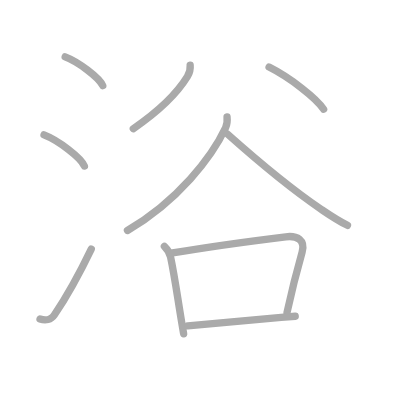
t = 0.00 s
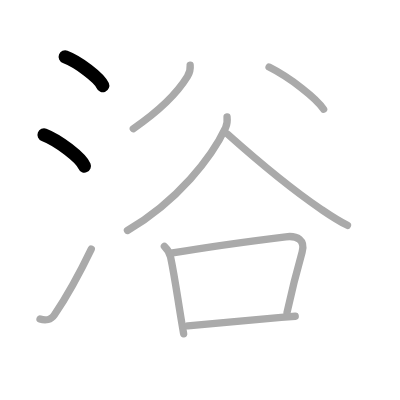
t = 2.00 s
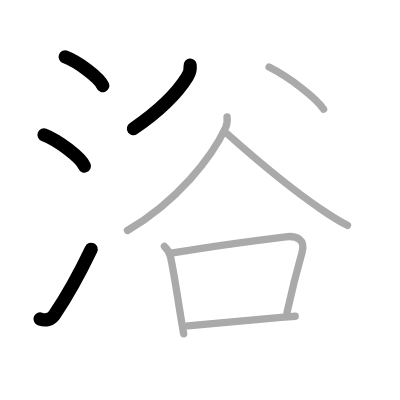
t = 4.00 s
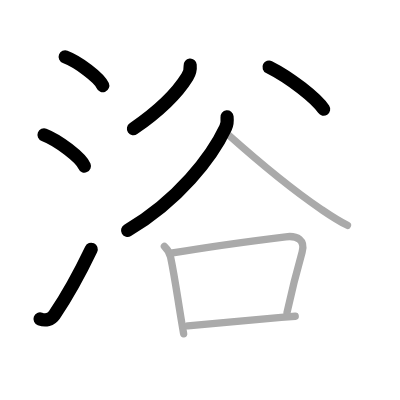
t = 6.00 s
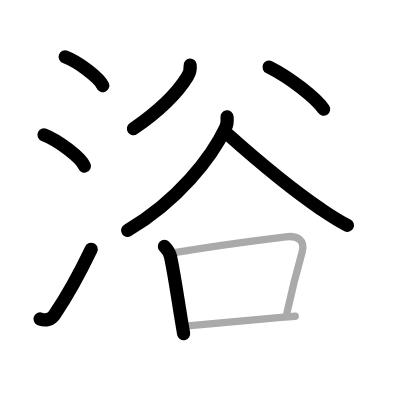
t = 8.00 s
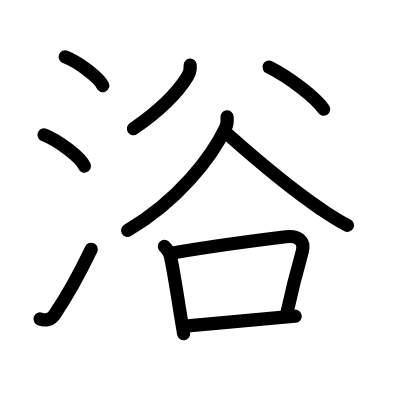
t = 10.00 s

The animated SVG that drew these frames (rendered in a browser with its animation timeline set to each time). Animation: 10 SMIL elements (animate=10); one cycle of 10.00 s.

<?xml version="1.0" standalone="no"?>
<!DOCTYPE svg PUBLIC "-//W3C//DTD SVG 1.1//EN"   "http://www.w3.org/Graphics/SVG/1.1/DTD/svg11.dtd">
<svg width="400px" height="400px"  version="1.1" xmlns="http://www.w3.org/2000/svg">
  <defs>
    <marker id="Triangle" viewBox="0 0 10 10" refX="0" refY="5" markerUnits="strokeWidth" markerWidth="3" style="stroke-opacity:0%;fill:#aaaaaa;" markerHeight="2" orient="auto">
      <path d="M 0 0 L 10 5 L 0 10 z" />
    </marker>
    
    <marker id="Arrow" viewBox="0 0 10 10" refX="5" refY="5" markerUnits="strokeWidth" markerWidth="1.8" style="stroke-opacity:0%;fill:#770000;" markerHeight="2" orient="auto">
      <path d="M 0 4 L 6 4 L 4 1 L 10 5 L 4 9 L 6 6 L 0 6 z" />
        <circle cx="5" cy="5" r="5" />
      </marker>
    
    <marker id="TriangleRed" viewBox="0 0 10 10" refX="0" refY="5" markerUnits="strokeWidth" markerWidth="3" style="stroke-opacity:0%;fill:#CC0000;" markerHeight="2" orient="auto">
      <path d="M 0 0 L 10 5 L 0 10 z" />
    </marker>
    
    <marker id="ArrowRed" viewBox="0 0 10 10" refX="5" refY="5" markerUnits="strokeWidth" markerWidth="1.8" style="stroke-opacity:0%;fill:#CC0000;" markerHeight="2" orient="auto">
      <path d="M 0 4 L 6 4 L 4 1 L 10 5 L 4 9 L 6 6 L 0 6 z" />
        <circle cx="5" cy="5" r="5" />
      </marker>
    
  </defs>
  
  <path style="fill:#ffffff; fill-opacity:100%; fill-rule:evenodd; stroke-width:0;" d="M 0 0 L 400px 0 L 400px 400px L 0 400px L 0 0" />

  <g transform="scale(3.6697247706422 3.6697247706422)">
<path style="fill:none; fill-opacity:0%; fill-rule:evenodd; stroke:#aaaaaa; stroke-opacity:100%; stroke-width: 1.5pt; stroke-linejoin:round; stroke-linecap:round;" d="M17.76 15.5c3.62 1.38 9.34 5.69 10.24 7.84"></path>
<path style="fill:none; fill-opacity:0%; fill-rule:evenodd; stroke:#aaaaaa; stroke-opacity:100%; stroke-width: 1.5pt; stroke-linejoin:round; stroke-linecap:round;" d="M12 36.75c3.88 1.5 10.03 6.17 11 8.5"></path>
<path style="fill:none; fill-opacity:0%; fill-rule:evenodd; stroke:#aaaaaa; stroke-opacity:100%; stroke-width: 1.5pt; stroke-linejoin:round; stroke-linecap:round;" d="M10.91 86.92c1.49 0.54 2.99 0.24 3.89-1.08c3.46-5.14 6.93-11.42 10.07-17.97"></path>
<path style="fill:none; fill-opacity:0%; fill-rule:evenodd; stroke:#aaaaaa; stroke-opacity:100%; stroke-width: 1.5pt; stroke-linejoin:round; stroke-linecap:round;" d="M51.82 17.73c0.1 1.01-0.23 2.29-0.77 3.17c-2.43 3.95-7.17 8.98-14.72 14.18"></path>
<path style="fill:none; fill-opacity:0%; fill-rule:evenodd; stroke:#aaaaaa; stroke-opacity:100%; stroke-width: 1.5pt; stroke-linejoin:round; stroke-linecap:round;" d="M73.32 18.28c5.81 2.92 12.88 8.5 14.87 11.49"></path>
<path style="fill:none; fill-opacity:0%; fill-rule:evenodd; stroke:#aaaaaa; stroke-opacity:100%; stroke-width: 1.5pt; stroke-linejoin:round; stroke-linecap:round;" d="M61.87 31.84c0.08 0.74 0.06 1.98-0.4 2.98C57.75 42.75 48.5 54.75 34.73 62.8"></path>
<path style="fill:none; fill-opacity:0%; fill-rule:evenodd; stroke:#aaaaaa; stroke-opacity:100%; stroke-width: 1.5pt; stroke-linejoin:round; stroke-linecap:round;" d="M62.01 36.55c7.88 7.02 18.19 15.51 25.48 20.46c2.62 1.78 4.36 2.98 7.19 4.39"></path>
<path style="fill:none; fill-opacity:0%; fill-rule:evenodd; stroke:#aaaaaa; stroke-opacity:100%; stroke-width: 1.5pt; stroke-linejoin:round; stroke-linecap:round;" d="M44.8 67.14c0.78 0.78 1.47 1.84 1.68 2.87c1.19 5.68 1.94 11.33 3.02 17.74c0.18 1.06 0.36 2.13 0.54 3.2"></path>
<path style="fill:none; fill-opacity:0%; fill-rule:evenodd; stroke:#aaaaaa; stroke-opacity:100%; stroke-width: 1.5pt; stroke-linejoin:round; stroke-linecap:round;" d="M47.03 68.93c10.87-1.86 23.48-3.51 30.85-4.41c3.08-0.38 5.39 0.9 4.44 4.21c-1.59 5.6-2.59 9.42-4.11 16.45"></path>
<path style="fill:none; fill-opacity:0%; fill-rule:evenodd; stroke:#aaaaaa; stroke-opacity:100%; stroke-width: 1.5pt; stroke-linejoin:round; stroke-linecap:round;" d="M51.18 88.78c9.7-0.9 16.7-1.52 25.44-2.28c1.24-0.11 2.51-0.22 3.83-0.33"></path>

<path style="fill:none; fill-opacity:0%; fill-rule:evenodd; stroke:#000000; stroke-opacity:100%; stroke-width: 2.7pt; stroke-linejoin:round; stroke-linecap:round;" d="M17.76 15.5c3.62 1.38 9.34 5.69 10.24 7.84" pathLength="100" stroke-dashoffset="100" stroke-dasharray="100 105"><animate id="dashAnim1" attributeName="stroke-dashoffset" from="100" to="0" dur="1s" calcMode="linear" fill="freeze"/></path>
<path style="fill:none; fill-opacity:0%; fill-rule:evenodd; stroke:#000000; stroke-opacity:100%; stroke-width: 2.7pt; stroke-linejoin:round; stroke-linecap:round;" d="M12 36.75c3.88 1.5 10.03 6.17 11 8.5" pathLength="100" stroke-dashoffset="100" stroke-dasharray="100 105"><animate id="dashAnim2" attributeName="stroke-dashoffset" from="100" to="0" dur="1s" calcMode="linear" begin="dashAnim1.end" fill="freeze"/></path>
<path style="fill:none; fill-opacity:0%; fill-rule:evenodd; stroke:#000000; stroke-opacity:100%; stroke-width: 2.7pt; stroke-linejoin:round; stroke-linecap:round;" d="M10.91 86.92c1.49 0.54 2.99 0.24 3.89-1.08c3.46-5.14 6.93-11.42 10.07-17.97" pathLength="100" stroke-dashoffset="100" stroke-dasharray="100 105"><animate id="dashAnim3" attributeName="stroke-dashoffset" from="100" to="0" dur="1s" calcMode="linear" begin="dashAnim2.end" fill="freeze"/></path>
<path style="fill:none; fill-opacity:0%; fill-rule:evenodd; stroke:#000000; stroke-opacity:100%; stroke-width: 2.7pt; stroke-linejoin:round; stroke-linecap:round;" d="M51.82 17.73c0.1 1.01-0.23 2.29-0.77 3.17c-2.43 3.95-7.17 8.98-14.72 14.18" pathLength="100" stroke-dashoffset="100" stroke-dasharray="100 105"><animate id="dashAnim4" attributeName="stroke-dashoffset" from="100" to="0" dur="1s" calcMode="linear" begin="dashAnim3.end" fill="freeze"/></path>
<path style="fill:none; fill-opacity:0%; fill-rule:evenodd; stroke:#000000; stroke-opacity:100%; stroke-width: 2.7pt; stroke-linejoin:round; stroke-linecap:round;" d="M73.32 18.28c5.81 2.92 12.88 8.5 14.87 11.49" pathLength="100" stroke-dashoffset="100" stroke-dasharray="100 105"><animate id="dashAnim5" attributeName="stroke-dashoffset" from="100" to="0" dur="1s" calcMode="linear" begin="dashAnim4.end" fill="freeze"/></path>
<path style="fill:none; fill-opacity:0%; fill-rule:evenodd; stroke:#000000; stroke-opacity:100%; stroke-width: 2.7pt; stroke-linejoin:round; stroke-linecap:round;" d="M61.87 31.84c0.08 0.74 0.06 1.98-0.4 2.98C57.75 42.75 48.5 54.75 34.73 62.8" pathLength="100" stroke-dashoffset="100" stroke-dasharray="100 105"><animate id="dashAnim6" attributeName="stroke-dashoffset" from="100" to="0" dur="1s" calcMode="linear" begin="dashAnim5.end" fill="freeze"/></path>
<path style="fill:none; fill-opacity:0%; fill-rule:evenodd; stroke:#000000; stroke-opacity:100%; stroke-width: 2.7pt; stroke-linejoin:round; stroke-linecap:round;" d="M62.01 36.55c7.88 7.02 18.19 15.51 25.48 20.46c2.62 1.78 4.36 2.98 7.19 4.39" pathLength="100" stroke-dashoffset="100" stroke-dasharray="100 105"><animate id="dashAnim7" attributeName="stroke-dashoffset" from="100" to="0" dur="1s" calcMode="linear" begin="dashAnim6.end" fill="freeze"/></path>
<path style="fill:none; fill-opacity:0%; fill-rule:evenodd; stroke:#000000; stroke-opacity:100%; stroke-width: 2.7pt; stroke-linejoin:round; stroke-linecap:round;" d="M44.8 67.14c0.78 0.78 1.47 1.84 1.68 2.87c1.19 5.68 1.94 11.33 3.02 17.74c0.18 1.06 0.36 2.13 0.54 3.2" pathLength="100" stroke-dashoffset="100" stroke-dasharray="100 105"><animate id="dashAnim8" attributeName="stroke-dashoffset" from="100" to="0" dur="1s" calcMode="linear" begin="dashAnim7.end" fill="freeze"/></path>
<path style="fill:none; fill-opacity:0%; fill-rule:evenodd; stroke:#000000; stroke-opacity:100%; stroke-width: 2.7pt; stroke-linejoin:round; stroke-linecap:round;" d="M47.03 68.93c10.87-1.86 23.48-3.51 30.85-4.41c3.08-0.38 5.39 0.9 4.44 4.21c-1.59 5.6-2.59 9.42-4.11 16.45" pathLength="100" stroke-dashoffset="100" stroke-dasharray="100 105"><animate id="dashAnim9" attributeName="stroke-dashoffset" from="100" to="0" dur="1s" calcMode="linear" begin="dashAnim8.end" fill="freeze"/></path>
<path style="fill:none; fill-opacity:0%; fill-rule:evenodd; stroke:#000000; stroke-opacity:100%; stroke-width: 2.7pt; stroke-linejoin:round; stroke-linecap:round;" d="M51.18 88.78c9.7-0.9 16.7-1.52 25.44-2.28c1.24-0.11 2.51-0.22 3.83-0.33" pathLength="100" stroke-dashoffset="100" stroke-dasharray="100 105"><animate id="dashAnim10" attributeName="stroke-dashoffset" from="100" to="0" dur="1s" calcMode="linear" begin="dashAnim9.end" fill="freeze"/></path>

</g>

</svg>  
          
